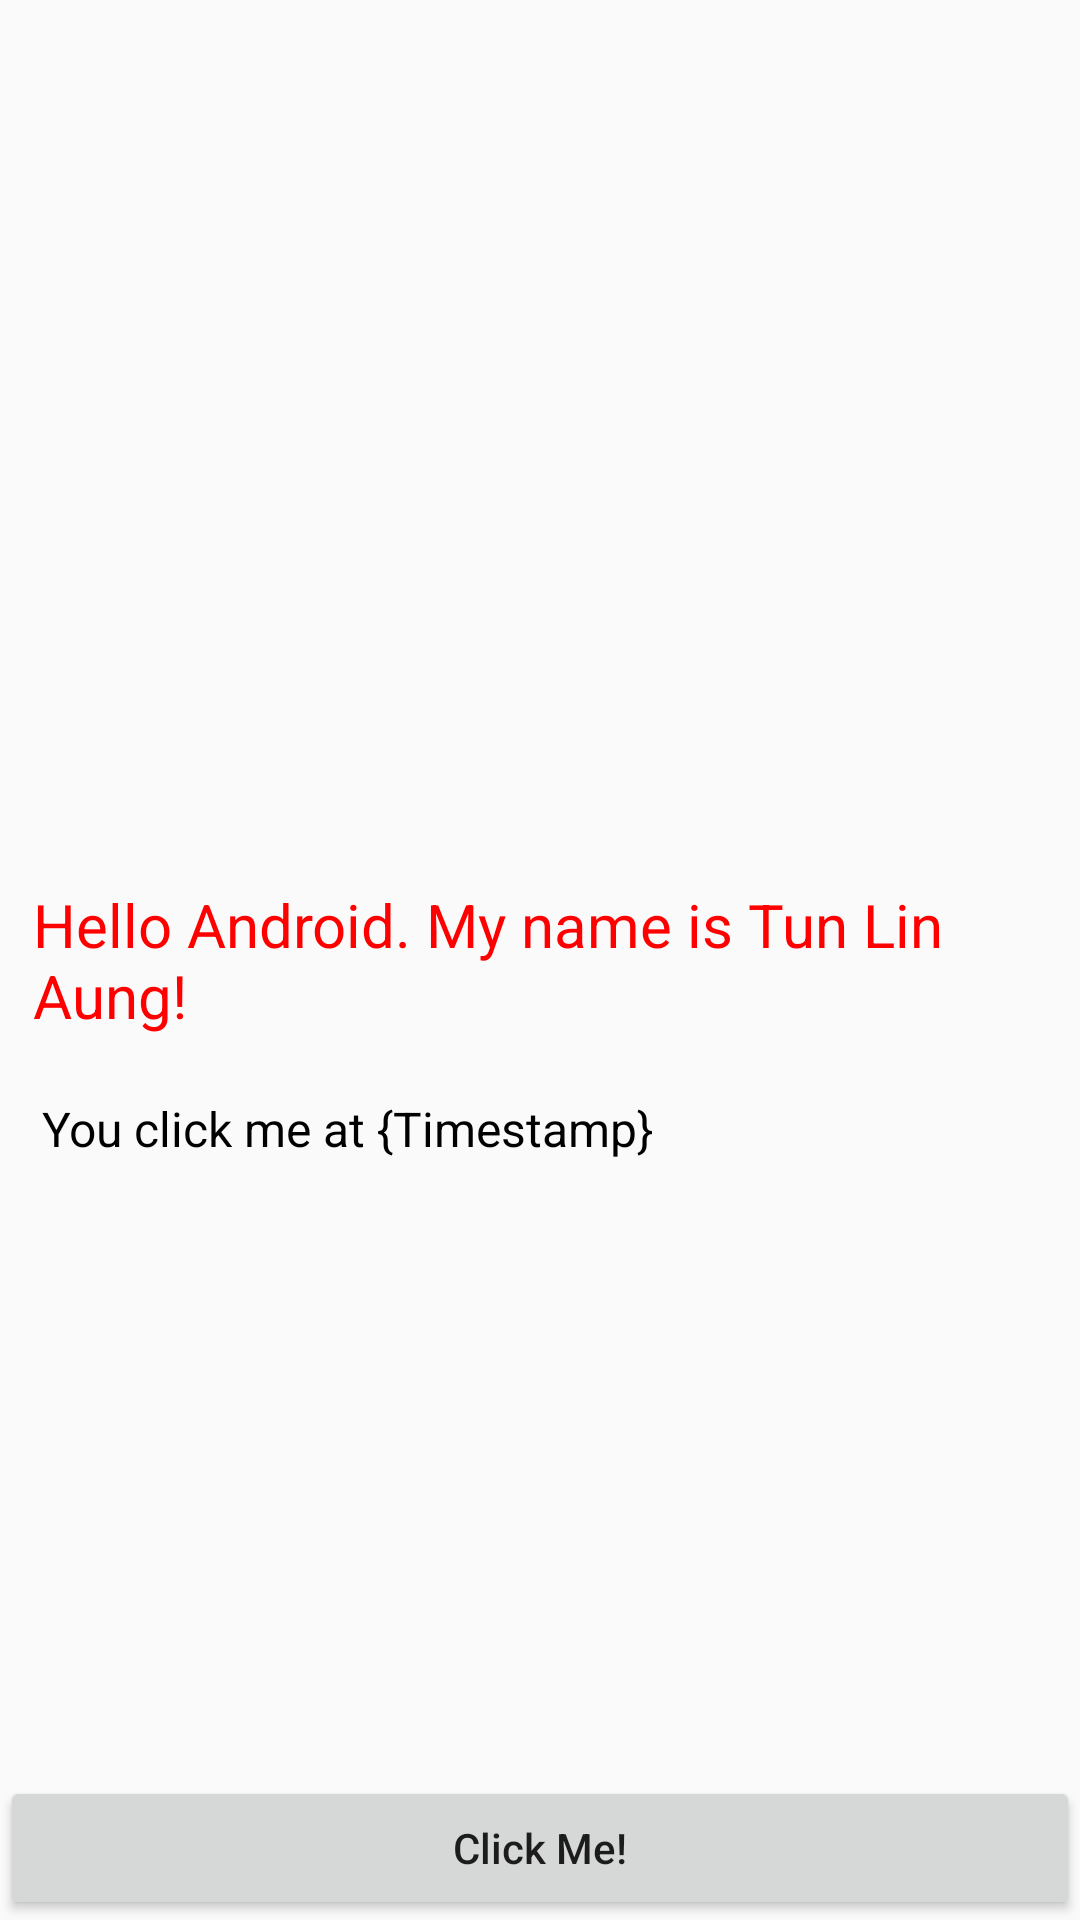

Reconstruct the res/layout file that produces this screen, plus the resources it refers to.
<!-- AndroidManifest.xml: application theme AppTheme -->
<!-- res/layout/content_hello_android.xml -->
<?xml version="1.0" encoding="utf-8"?>
<RelativeLayout xmlns:android="http://schemas.android.com/apk/res/android"
    xmlns:app="http://schemas.android.com/apk/res-auto"
    xmlns:tools="http://schemas.android.com/tools"
    android:layout_width="match_parent"
    android:layout_height="match_parent"
    app:layout_behavior="@string/appbar_scrolling_view_behavior"
    tools:context="com.padcmyanmar.hello_android_padc.HelloAndroidActivity"
    tools:showIn="@layout/activity_hello_android">

    <TextView
        android:id="@+id/tv_hello"
        android:layout_width="match_parent"
        android:layout_height="wrap_content"
        android:text="Hello Android. My name is Tun Lin Aung!"
        android:textSize="20sp"
        android:textColor="@color/colorText"
        android:layout_marginLeft="22dp"
        android:layout_marginTop="20dp"
        android:layout_centerInParent="true" />

    <Button
        android:id="@+id/btn_click_me"
        android:layout_width="match_parent"
        android:layout_height="wrap_content"
        android:text="@string/lbl_click_me"
        android:textAllCaps="false"
        android:layout_alignParentBottom="true"
        />

    <TextView
        android:id="@+id/tv_user_click_timestamp"
        android:layout_width="wrap_content"
        android:layout_height="wrap_content"
        android:text="You click me at {Timestamp}"
        android:textSize="16sp"
        android:textColor="#000000"
        android:layout_below="@id/tv_hello"
        android:layout_marginLeft="14dp"
        android:layout_marginTop="20dp"
        />

</RelativeLayout>
<!-- res/layout/activity_hello_android.xml (included above) -->
<?xml version="1.0" encoding="utf-8"?>
<android.support.design.widget.CoordinatorLayout xmlns:android="http://schemas.android.com/apk/res/android"
    xmlns:app="http://schemas.android.com/apk/res-auto"
    xmlns:tools="http://schemas.android.com/tools"
    android:layout_width="match_parent"
    android:layout_height="match_parent"
    tools:context="com.padcmyanmar.hello_android_padc.HelloAndroidActivity">

    <android.support.design.widget.AppBarLayout
        android:layout_width="match_parent"
        android:layout_height="wrap_content"
        android:theme="@style/AppTheme.AppBarOverlay">

        <android.support.v7.widget.Toolbar
            android:id="@+id/toolbar"
            android:layout_width="match_parent"
            android:layout_height="?attr/actionBarSize"
            android:background="?attr/colorPrimary"
            app:popupTheme="@style/AppTheme.PopupOverlay" />

    </android.support.design.widget.AppBarLayout>

    <include layout="@layout/content_hello_android" />

    <android.support.design.widget.FloatingActionButton
        android:id="@+id/fab"
        android:layout_width="wrap_content"
        android:layout_height="wrap_content"
        android:layout_gravity="bottom|end"
        android:layout_margin="@dimen/fab_margin"
        app:srcCompat="@android:drawable/ic_dialog_email"
        android:visibility="gone"/>

</android.support.design.widget.CoordinatorLayout>
<!-- resources referenced by this layout -->
<resources>
  <color name="colorText">#F00</color>
  <string name="lbl_click_me">Click Me!</string>
  <style name="AppTheme.AppBarOverlay" parent="ThemeOverlay.AppCompat.Dark.ActionBar" />
  <style name="AppTheme.PopupOverlay" parent="ThemeOverlay.AppCompat.Light" />
  <style name="AppTheme" parent="Theme.AppCompat.Light.DarkActionBar">
          
          <item name="colorPrimary">@color/colorPrimary</item>
          <item name="colorPrimaryDark">@color/colorPrimaryDark</item>
          <item name="colorAccent">@color/colorAccent</item>
  
          <item name="colorControlActivated">#009688</item>
          <item name="colorControlNormal">#2196F3</item>
      </style>
  <color name="colorPrimary">#3F51B5</color>
  <color name="colorPrimaryDark">#303F9F</color>
  <color name="colorAccent">#FF4081</color>
</resources>
